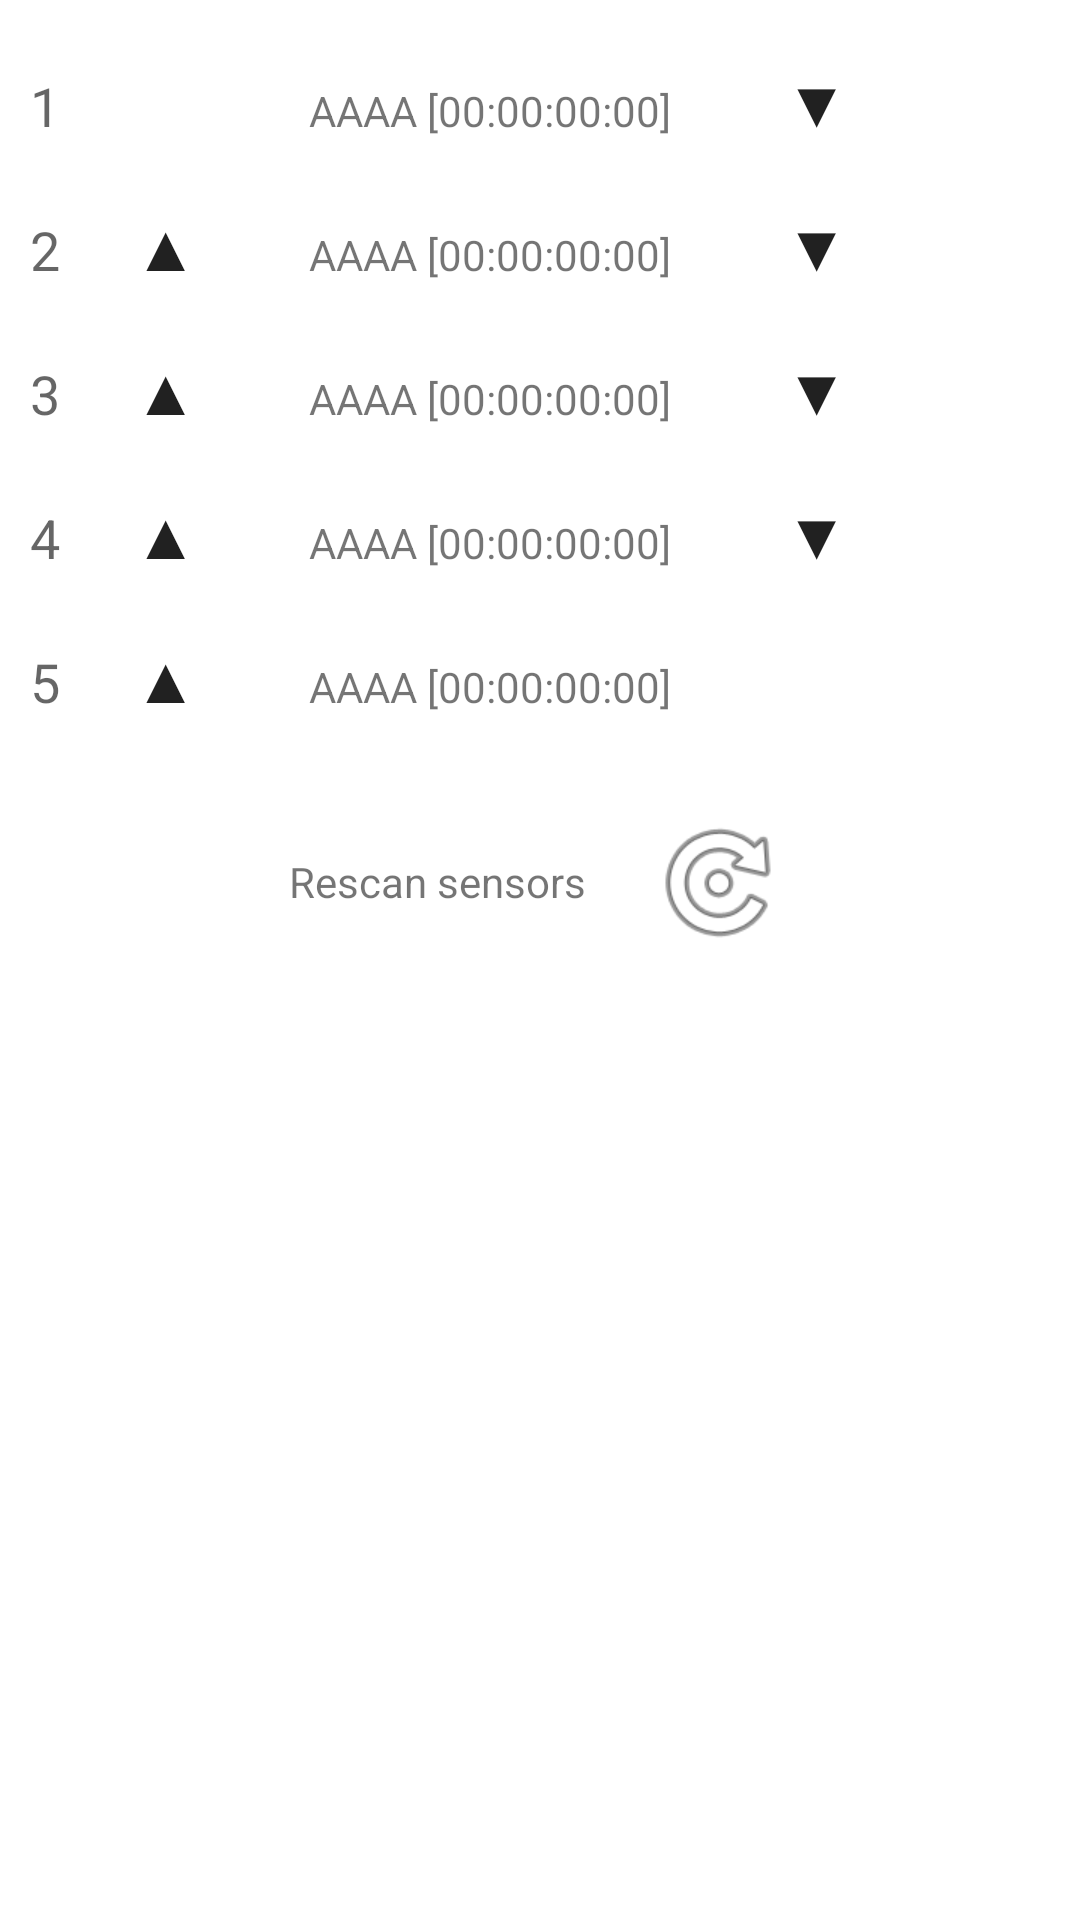

Layout XML and referenced resources for this Android screen:
<!-- AndroidManifest.xml: fallback theme Theme.MaterialComponents.DayNight.NoActionBar -->
<!-- res/layout/dialog_sensors.xml -->
<?xml version="1.0" encoding="utf-8"?>
<LinearLayout xmlns:android="http://schemas.android.com/apk/res/android"
    android:layout_width="fill_parent"
    android:layout_height="wrap_content"
    android:minWidth="300dip"
    android:orientation="vertical"
    android:padding="10dip" >

    <TableLayout
        android:layout_width="fill_parent"
        android:layout_height="wrap_content" >

        <TableRow
            android:id="@+id/sensorRow1"
            android:layout_width="fill_parent"
            android:layout_height="wrap_content"
            android:layout_weight="1" >

            <TextView
                android:id="@+id/sensorNo1"
                android:layout_width="fill_parent"
                android:layout_height="wrap_content"
                android:paddingRight="10dip"
                android:text="1"
                android:textAppearance="?android:attr/textAppearanceMedium" />

            <Button
                android:id="@+id/sensorUp1"
                android:layout_width="fill_parent"
                android:layout_height="wrap_content"
                android:background="@drawable/button"
                android:enabled="false"
                android:minWidth="50dip"
                android:text=""
                android:visibility="invisible" />

            <TextView
                android:id="@+id/sensorAddr1"
                android:layout_width="fill_parent"
                android:layout_height="wrap_content"
                android:layout_weight="1"
                android:gravity="center"
                android:text="AAAA [00:00:00:00]"
                android:textAppearance="?android:attr/textAppearanceSmall" />

            <Button
                android:id="@+id/sensorDown1"
                android:layout_width="fill_parent"
                android:layout_height="wrap_content"
                android:layout_marginRight="5dip"
                android:background="@drawable/button"
                android:minWidth="50dip"
                android:text="▼"
                android:textAppearance="?android:attr/textAppearanceLarge" />

            <TextView
                android:id="@+id/tvSensorBound1"
                android:layout_width="fill_parent"
                android:layout_height="wrap_content"
                android:background="@drawable/link_48"
                android:gravity="center_vertical"
                android:textAppearance="?android:attr/textAppearanceSmall" />
        </TableRow>

        <TableRow
            android:id="@+id/sensorRow2"
            android:layout_width="fill_parent"
            android:layout_height="wrap_content"
            android:layout_weight="1" >

            <TextView
                android:id="@+id/sensorNo2"
                android:layout_width="wrap_content"
                android:layout_height="wrap_content"
                android:paddingRight="10dip"
                android:text="2"
                android:textAppearance="?android:attr/textAppearanceMedium" />

            <Button
                android:id="@+id/sensorUp2"
                android:layout_width="wrap_content"
                android:layout_height="wrap_content"
                android:background="@drawable/button"
                android:minWidth="50dip"
                android:text="▲"
                android:textAppearance="?android:attr/textAppearanceLarge" />

            <TextView
                android:id="@+id/sensorAddr2"
                android:layout_width="wrap_content"
                android:layout_height="wrap_content"
                android:layout_weight="1"
                android:gravity="center"
                android:text="AAAA [00:00:00:00]"
                android:textAppearance="?android:attr/textAppearanceSmall" />

            <Button
                android:id="@+id/sensorDown2"
                android:layout_width="wrap_content"
                android:layout_height="wrap_content"
                android:layout_marginRight="5dip"
                android:background="@drawable/button"
                android:minWidth="50dip"
                android:text="▼"
                android:textAppearance="?android:attr/textAppearanceLarge" />

            <TextView
                android:id="@+id/tvSensorBound2"
                android:layout_width="wrap_content"
                android:layout_height="wrap_content"
                android:background="@drawable/link_48"
                android:gravity="center_vertical"
                android:textAppearance="?android:attr/textAppearanceSmall" />
        </TableRow>

        <TableRow
            android:id="@+id/sensorRow3"
            android:layout_width="fill_parent"
            android:layout_height="wrap_content"
            android:layout_weight="1" >

            <TextView
                android:id="@+id/sensorNo3"
                android:layout_width="wrap_content"
                android:layout_height="wrap_content"
                android:paddingRight="10dip"
                android:text="3"
                android:textAppearance="?android:attr/textAppearanceMedium" />

            <Button
                android:id="@+id/sensorUp3"
                android:layout_width="wrap_content"
                android:layout_height="wrap_content"
                android:background="@drawable/button"
                android:minWidth="50dip"
                android:text="▲"
                android:textAppearance="?android:attr/textAppearanceLarge" />

            <TextView
                android:id="@+id/sensorAddr3"
                android:layout_width="wrap_content"
                android:layout_height="wrap_content"
                android:layout_weight="1"
                android:gravity="center"
                android:text="AAAA [00:00:00:00]"
                android:textAppearance="?android:attr/textAppearanceSmall" />

            <Button
                android:id="@+id/sensorDown3"
                android:layout_width="wrap_content"
                android:layout_height="wrap_content"
                android:layout_marginRight="5dip"
                android:background="@drawable/button"
                android:minWidth="50dip"
                android:text="▼"
                android:textAppearance="?android:attr/textAppearanceLarge" />

            <TextView
                android:id="@+id/tvSensorBound3"
                android:layout_width="wrap_content"
                android:layout_height="wrap_content"
                android:background="@drawable/link_48"
                android:gravity="center_vertical"
                android:textAppearance="?android:attr/textAppearanceSmall" />
        </TableRow>

        <TableRow
            android:id="@+id/sensorRow4"
            android:layout_width="fill_parent"
            android:layout_height="wrap_content"
            android:layout_weight="1" >

            <TextView
                android:id="@+id/sensorNo4"
                android:layout_width="wrap_content"
                android:layout_height="wrap_content"
                android:paddingRight="10dip"
                android:text="4"
                android:textAppearance="?android:attr/textAppearanceMedium" />

            <Button
                android:id="@+id/sensorUp4"
                android:layout_width="wrap_content"
                android:layout_height="wrap_content"
                android:background="@drawable/button"
                android:minWidth="50dip"
                android:text="▲"
                android:textAppearance="?android:attr/textAppearanceLarge" />

            <TextView
                android:id="@+id/sensorAddr4"
                android:layout_width="wrap_content"
                android:layout_height="wrap_content"
                android:layout_weight="1"
                android:gravity="center"
                android:text="AAAA [00:00:00:00]"
                android:textAppearance="?android:attr/textAppearanceSmall" />

            <Button
                android:id="@+id/sensorDown4"
                android:layout_width="wrap_content"
                android:layout_height="wrap_content"
                android:layout_marginRight="5dip"
                android:background="@drawable/button"
                android:minWidth="50dip"
                android:text="▼"
                android:textAppearance="?android:attr/textAppearanceLarge" />

            <TextView
                android:id="@+id/tvSensorBound4"
                android:layout_width="wrap_content"
                android:layout_height="wrap_content"
                android:background="@drawable/link_48"
                android:gravity="center_vertical"
                android:textAppearance="?android:attr/textAppearanceSmall" />
        </TableRow>

        <TableRow
            android:id="@+id/sensorRow5"
            android:layout_width="fill_parent"
            android:layout_height="wrap_content"
            android:layout_weight="1" >

            <TextView
                android:id="@+id/sensorNo5"
                android:layout_width="wrap_content"
                android:layout_height="wrap_content"
                android:paddingRight="10dip"
                android:text="5"
                android:textAppearance="?android:attr/textAppearanceMedium" />

            <Button
                android:id="@+id/sensorUp5"
                android:layout_width="wrap_content"
                android:layout_height="wrap_content"
                android:background="@drawable/button"
                android:minWidth="50dip"
                android:text="▲"
                android:textAppearance="?android:attr/textAppearanceLarge" />

            <TextView
                android:id="@+id/sensorAddr5"
                android:layout_width="wrap_content"
                android:layout_height="wrap_content"
                android:layout_weight="1"
                android:gravity="center"
                android:text="AAAA [00:00:00:00]"
                android:textAppearance="?android:attr/textAppearanceSmall" />

            <Button
                android:id="@+id/sensorDown5"
                android:layout_width="wrap_content"
                android:layout_height="wrap_content"
                android:layout_marginRight="5dip"
                android:background="@drawable/button"
                android:minWidth="50dip"
                android:text="▼"
                android:visibility="invisible" />

            <TextView
                android:id="@+id/tvSensorBound5"
                android:layout_width="wrap_content"
                android:layout_height="wrap_content"
                android:background="@drawable/link_48"
                android:gravity="center_vertical"
                android:textAppearance="?android:attr/textAppearanceSmall" />
        </TableRow>
    </TableLayout>

    <LinearLayout
        android:layout_width="fill_parent"
        android:layout_height="wrap_content"
        android:layout_gravity="center_horizontal"
        android:layout_marginTop="20dip"
        android:gravity="center_horizontal" >

        <Button
            android:id="@+id/frotectRescan"
            android:layout_width="wrap_content"
            android:layout_height="wrap_content"
            android:background="@drawable/button"
            android:gravity="center"
            android:text="Rescan sensors"
            android:textAppearance="?android:attr/textAppearanceSmall" />

        <Button
            android:id="@+id/frotectSensorDialogButtonUpdate"
            style="?android:attr/buttonStyleSmall"
            android:layout_marginLeft="20dip"
            android:layout_width="wrap_content"
            android:layout_height="wrap_content"
            android:background="@android:drawable/ic_menu_rotate" />

    </LinearLayout>

</LinearLayout>
<!-- resources referenced by this layout -->
<resources>
  <!-- drawable button (drawable) -->
  <?xml version="1.0" encoding="utf-8"?>
  <selector xmlns:android="http://schemas.android.com/apk/res/android">
      <item
          android:state_enabled="false"
          android:drawable="@drawable/button_disabled" />
      <item
      	android:state_pressed="true"
      	android:state_enabled="true"
          android:drawable="@drawable/button_pressed" />
      <item
      	android:state_focused="true"
      	android:state_enabled="true"
          android:drawable="@drawable/button_focused" />
      <item
      	android:state_enabled="true"
          android:drawable="@drawable/button_enabled" />
  </selector>
  <!-- drawable link_48: png bitmap (drawable, 1125 bytes) -->
  <!-- drawable button_disabled (drawable) -->
  <?xml version="1.0" encoding="utf-8"?>
  <shape xmlns:android="http://schemas.android.com/apk/res/android" android:shape="rectangle">
      <gradient
          android:type="sweep"
          android:startColor="#333333"
          android:centerColor="#666666"
          android:endColor="#444444"
          android:angle="135"/>
      <padding android:left="7dp"
          android:top="7dp"
          android:right="7dp"
          android:bottom="7dp" />
      <stroke        
          android:width="2dip"
          android:color="#222222" />
      <corners android:radius= "1dp" />
  </shape>
  <!-- drawable button_pressed (drawable) -->
  <?xml version="1.0" encoding="utf-8"?>
  <shape xmlns:android="http://schemas.android.com/apk/res/android" android:shape="rectangle">
      <gradient
          android:type="sweep"
          android:startColor="#666666"
          android:centerColor="#AAAAAA"
          android:endColor="#666666"
          android:angle="45"/>
      <padding android:left="7dp"
          android:top="7dp"
          android:right="7dp"
          android:bottom="7dp" />
      <stroke        
          android:width="2dip"
          android:color="#888888" />
      <corners android:radius= "1dp" />
  </shape>
  <!-- drawable button_enabled (drawable) -->
  <?xml version="1.0" encoding="utf-8"?>
  <shape xmlns:android="http://schemas.android.com/apk/res/android" android:shape="rectangle">
      <gradient
          android:type="sweep"
          android:startColor="#EEEEEE"
          android:centerColor="#999999"
          android:endColor="#EEEEEE"
          android:angle="45"/>
      <padding android:left="7dp"
          android:top="7dp"
          android:right="7dp"
          android:bottom="7dp" />
      <stroke        
          android:width="2dip"
          android:color="#888888" />
      <corners android:radius= "1dp" />
  </shape>
</resources>
